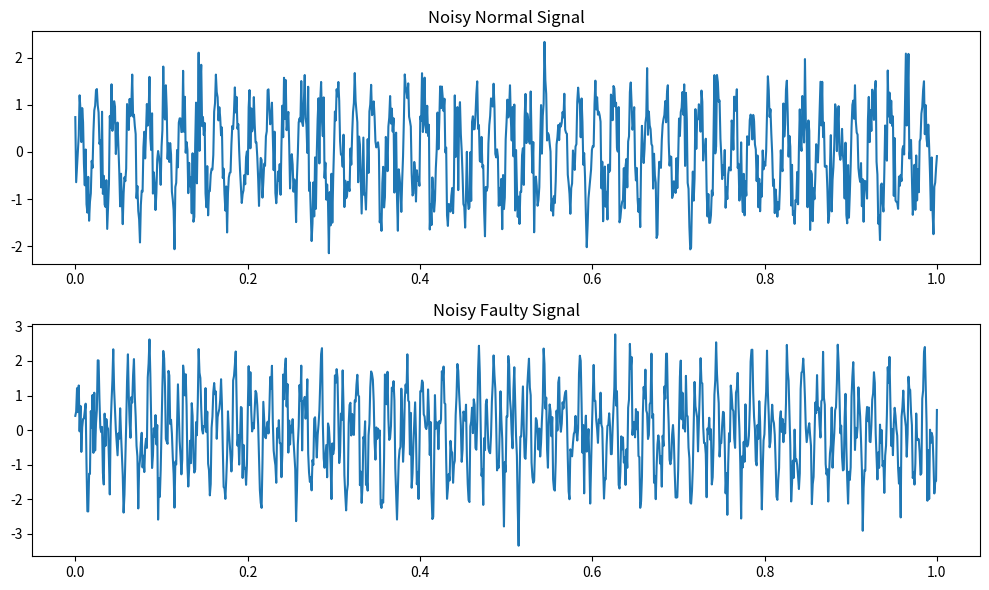

The matplotlib source for this figure:
import numpy as np
import matplotlib.pyplot as plt

def generate_signal(freq=50, t_end=1.0, sample_rate=1000):
    t = np.linspace(0, t_end, int(t_end * sample_rate))
    signal = np.sin(2 * np.pi * freq * t)
    return t, signal

def add_noise(signal, noise_level=0.5):
    noise = noise_level * np.random.randn(len(signal))
    return signal + noise

if __name__ == "__main__":
    t, normal = generate_signal(freq=50)
    _, faulty = generate_signal(freq=50)
    _, harmonic = generate_signal(freq=120)

    faulty += harmonic  # fault signal = 50 Hz + 120 Hz

    normal_noisy = add_noise(normal)
    faulty_noisy = add_noise(faulty)

    plt.figure(figsize=(10, 6))

    plt.subplot(2, 1, 1)
    plt.plot(t, normal_noisy)
    plt.title("Noisy Normal Signal")

    plt.subplot(2, 1, 2)
    plt.plot(t, faulty_noisy)
    plt.title("Noisy Faulty Signal")

    plt.tight_layout()
    plt.show()  # just show the figure, you will save it manually